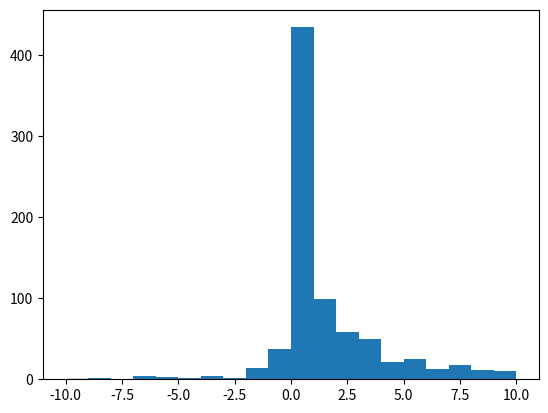

Generate this figure with matplotlib: (Note: this script raises an exception after producing the figure.)
import numpy as np
import matplotlib.pyplot as plt
from scipy.stats import levy_stable

# alpha = 0.5
alpha = 0.5
Kalpha = alpha
beta = 0.75
beta2 = np.arctan(beta*np.tan(np.pi*alpha/2))*2/np.pi/Kalpha
gamma0 = -0.5*np.pi*beta2*Kalpha/alpha
N = 1000
result = []

for i in range(N):
    W = np.random.exponential(1)
    gamma = np.random.uniform(-np.pi/2,np.pi/2)
    X = np.sin(alpha*(gamma-gamma0))/np.cos(gamma)**(1/alpha)*(np.cos(gamma-alpha*(gamma-gamma0))/W)**((1-alpha)/alpha)
    result.append(X)
result = np.array(result)

# x = np.arange(levy_stable.ppf(0.01,alpha,beta),levy_stable.ppf(0.99,alpha,beta),0.01)
x = np.arange(-10,10,0.1)

plt.hist(result,alpha=0.7,edgecolor="black",bins=20,range=(-10,10),normed=True)
plt.plot(x,levy_stable.pdf(x,alpha,beta),color="red")
plt.ylabel("Frequency", fontsize=12)
plt.title("Histogram of alpha=0.5 standard stable r.v.")
plt.show()

# alpha = 1 beta = 0
alpha = 1
beta = 0.75
beta2 = beta
result = []

for i in range(N):
    W = np.random.exponential(1)
    gamma = np.random.uniform(-np.pi/2,np.pi/2)
    X = (np.pi/2+beta2*gamma)*np.tan(gamma)-beta2*np.log(W*np.cos(gamma)/(np.pi/2+beta2*gamma))
    result.append(X)
result = np.array(result)

plt.hist(result,alpha=0.7,edgecolor="black",bins=20,range=(-10,10),normed=True)
plt.plot(x,levy_stable.pdf(x,alpha,beta),color="red")
plt.ylabel("Frequency", fontsize=12)
plt.title("Histogram of alpha=1 standard stable r.v.")
plt.show()

# alpha = 1.8
alpha = 1.8
Kalpha = alpha-2
beta = 0.75
beta2 = np.arctan(beta*np.tan(np.pi*alpha/2))*2/np.pi/Kalpha
gamma0 = -0.5*np.pi*beta2*Kalpha/alpha
result = []

for i in range(N):
    W = np.random.exponential(1)
    gamma = np.random.uniform(-np.pi/2,np.pi/2)
    X = np.sin(alpha*(gamma-gamma0))/np.cos(gamma)**(1/alpha)*(np.cos(gamma-alpha*(gamma-gamma0))/W)**((1-alpha)/alpha)
    result.append(X)
result = np.array(result)

plt.hist(result,alpha=0.7,edgecolor="black",bins=20,range=(-10,10),normed=True)
plt.plot(x,levy_stable.pdf(x,alpha,beta),color="red")
plt.ylabel("Frequency", fontsize=12)
plt.title("Histogram of alpha=1.8 standard stable r.v.")
plt.show()

# alpha = 2; beta = 0----------standard Gaussian distribution
alpha = 2
beta = 0.75
Kalpha = alpha-2
gamma0 = 0
result = []

for i in range(N):
    W = np.random.exponential(1)
    gamma = np.random.uniform(-np.pi/2,np.pi/2)
    X = np.sin(alpha*(gamma-gamma0))/np.cos(gamma)**(1/alpha)*(np.cos(gamma-alpha*(gamma-gamma0))/W)**((1-alpha)/alpha)
    result.append(X)
result = np.array(result)

plt.hist(result,alpha=0.7,edgecolor="black",bins=20,range=(-10,10),density=True)
plt.plot(x,levy_stable.pdf(x,alpha,beta),color="red")
plt.ylabel("Frequency", fontsize=12)
plt.title("Histogram of alpha=2 standard stable r.v.")
plt.show()
